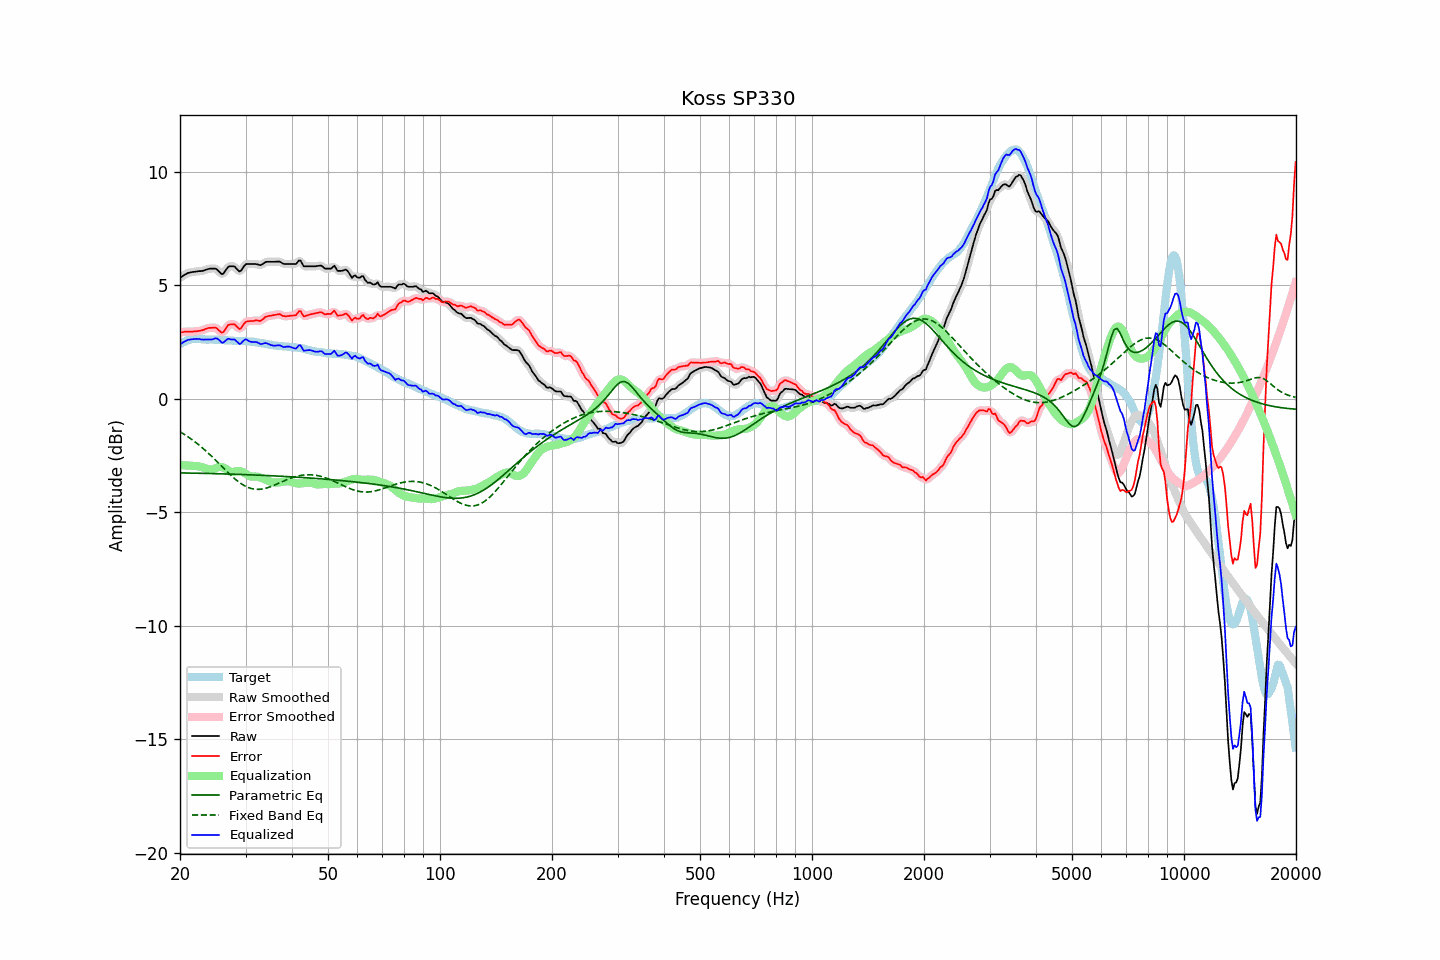

The file beside this chart, header and first rows:
frequency, raw, error, smoothed, error_smoothed, equalization, parametric_eq, fixed_band_eq, equalized_raw, equalized_smoothed, target
20.00, 5.33, 2.92, 5.32, 2.92, -2.93, -3.27, -1.46, 2.40, 2.40, 2.41
20.20, 5.37, 2.92, 5.37, 2.93, -2.93, -3.27, -1.50, 2.44, 2.44, 2.45
20.40, 5.42, 2.93, 5.42, 2.94, -2.93, -3.27, -1.54, 2.48, 2.49, 2.49
20.61, 5.46, 2.95, 5.46, 2.94, -2.94, -3.27, -1.59, 2.52, 2.52, 2.51
20.81, 5.50, 2.95, 5.50, 2.95, -2.94, -3.27, -1.63, 2.56, 2.56, 2.55
21.02, 5.54, 2.95, 5.53, 2.95, -2.95, -3.27, -1.68, 2.59, 2.58, 2.59
21.23, 5.55, 2.95, 5.55, 2.95, -2.95, -3.28, -1.73, 2.60, 2.60, 2.59
21.44, 5.57, 2.95, 5.57, 2.95, -2.96, -3.28, -1.78, 2.61, 2.61, 2.61
21.66, 5.58, 2.95, 5.58, 2.96, -2.96, -3.28, -1.83, 2.62, 2.62, 2.62
21.87, 5.59, 2.96, 5.59, 2.96, -2.96, -3.28, -1.88, 2.63, 2.63, 2.62
22.09, 5.60, 2.96, 5.60, 2.97, -2.97, -3.28, -1.94, 2.63, 2.63, 2.63
22.31, 5.61, 2.97, 5.61, 2.97, -2.98, -3.28, -1.99, 2.63, 2.63, 2.63
22.54, 5.62, 2.99, 5.61, 2.98, -2.99, -3.29, -2.05, 2.63, 2.62, 2.63
22.76, 5.62, 3.00, 5.62, 3.00, -3.01, -3.29, -2.11, 2.61, 2.61, 2.62
22.99, 5.63, 3.02, 5.63, 3.02, -3.03, -3.29, -2.17, 2.60, 2.61, 2.61
23.22, 5.65, 3.04, 5.65, 3.04, -3.05, -3.29, -2.23, 2.60, 2.60, 2.61
23.45, 5.68, 3.08, 5.67, 3.07, -3.07, -3.29, -2.30, 2.61, 2.60, 2.60
23.69, 5.70, 3.10, 5.70, 3.10, -3.09, -3.29, -2.36, 2.60, 2.61, 2.60
23.92, 5.72, 3.12, 5.72, 3.11, -3.11, -3.30, -2.43, 2.60, 2.60, 2.60
24.16, 5.73, 3.12, 5.73, 3.12, -3.12, -3.30, -2.49, 2.60, 2.60, 2.61
24.40, 5.73, 3.12, 5.73, 3.13, -3.12, -3.30, -2.56, 2.61, 2.61, 2.61
24.65, 5.73, 3.13, 5.73, 3.13, -3.10, -3.30, -2.63, 2.63, 2.63, 2.60
24.89, 5.73, 3.13, 5.72, 3.12, -3.07, -3.30, -2.70, 2.66, 2.65, 2.60
25.14, 5.69, 3.09, 5.68, 3.08, -3.04, -3.30, -2.77, 2.65, 2.64, 2.60
25.39, 5.62, 3.02, 5.61, 3.02, -3.02, -3.31, -2.84, 2.60, 2.60, 2.60
25.65, 5.55, 2.96, 5.54, 2.95, -3.01, -3.31, -2.91, 2.54, 2.53, 2.59
25.91, 5.48, 2.90, 5.50, 2.92, -3.01, -3.31, -2.98, 2.46, 2.49, 2.58
26.16, 5.51, 2.94, 5.52, 2.95, -3.04, -3.31, -3.05, 2.47, 2.49, 2.57
26.43, 5.61, 3.03, 5.60, 3.03, -3.07, -3.32, -3.12, 2.54, 2.53, 2.57
26.69, 5.71, 3.14, 5.71, 3.14, -3.12, -3.32, -3.19, 2.59, 2.59, 2.57
26.96, 5.81, 3.24, 5.79, 3.22, -3.16, -3.32, -3.26, 2.64, 2.62, 2.56
27.23, 5.83, 3.27, 5.83, 3.27, -3.20, -3.32, -3.33, 2.62, 2.62, 2.56
27.50, 5.83, 3.27, 5.84, 3.29, -3.22, -3.32, -3.40, 2.60, 2.62, 2.56
27.77, 5.83, 3.28, 5.83, 3.28, -3.23, -3.33, -3.46, 2.60, 2.60, 2.55
28.05, 5.82, 3.27, 5.80, 3.25, -3.21, -3.33, -3.52, 2.60, 2.58, 2.55
28.33, 5.74, 3.20, 5.73, 3.19, -3.20, -3.33, -3.58, 2.54, 2.54, 2.54
28.62, 5.67, 3.13, 5.66, 3.13, -3.19, -3.33, -3.64, 2.48, 2.48, 2.54
28.90, 5.60, 3.06, 5.63, 3.09, -3.19, -3.34, -3.69, 2.41, 2.44, 2.54
29.19, 5.64, 3.10, 5.66, 3.12, -3.20, -3.34, -3.74, 2.44, 2.45, 2.53
29.48, 5.75, 3.21, 5.74, 3.20, -3.23, -3.34, -3.79, 2.52, 2.51, 2.54
29.78, 5.85, 3.31, 5.84, 3.30, -3.26, -3.34, -3.83, 2.58, 2.58, 2.53
30.08, 5.93, 3.39, 5.91, 3.37, -3.31, -3.35, -3.87, 2.62, 2.60, 2.54
30.38, 5.93, 3.41, 5.93, 3.41, -3.36, -3.35, -3.90, 2.57, 2.58, 2.52
30.68, 5.93, 3.41, 5.94, 3.42, -3.40, -3.35, -3.93, 2.53, 2.54, 2.52
30.99, 5.93, 3.42, 5.93, 3.42, -3.42, -3.35, -3.95, 2.50, 2.50, 2.51
31.30, 5.93, 3.42, 5.93, 3.42, -3.43, -3.36, -3.97, 2.49, 2.50, 2.51
31.61, 5.93, 3.42, 5.93, 3.43, -3.43, -3.36, -3.98, 2.50, 2.50, 2.50
31.93, 5.93, 3.44, 5.93, 3.44, -3.43, -3.36, -3.99, 2.50, 2.49, 2.48
32.24, 5.92, 3.45, 5.91, 3.43, -3.44, -3.37, -4.00, 2.48, 2.47, 2.47
32.57, 5.90, 3.43, 5.89, 3.43, -3.45, -3.37, -3.99, 2.45, 2.44, 2.47
32.89, 5.88, 3.42, 5.89, 3.44, -3.47, -3.37, -3.99, 2.40, 2.42, 2.46
33.22, 5.91, 3.47, 5.91, 3.47, -3.50, -3.38, -3.98, 2.41, 2.41, 2.44
33.55, 5.96, 3.52, 5.96, 3.53, -3.53, -3.38, -3.97, 2.43, 2.43, 2.43
33.89, 6.01, 3.60, 6.00, 3.58, -3.56, -3.38, -3.95, 2.45, 2.44, 2.41
34.23, 6.03, 3.62, 6.02, 3.62, -3.59, -3.38, -3.93, 2.44, 2.43, 2.41
34.57, 6.03, 3.64, 6.03, 3.64, -3.62, -3.39, -3.91, 2.41, 2.41, 2.39
34.92, 6.03, 3.65, 6.03, 3.65, -3.65, -3.39, -3.88, 2.38, 2.38, 2.38
35.27, 6.03, 3.65, 6.03, 3.66, -3.67, -3.39, -3.86, 2.35, 2.35, 2.37
35.62, 6.03, 3.68, 6.03, 3.67, -3.69, -3.40, -3.83, 2.34, 2.34, 2.35
35.97, 6.03, 3.69, 6.03, 3.69, -3.70, -3.40, -3.80, 2.33, 2.34, 2.34
... 635 more rows
